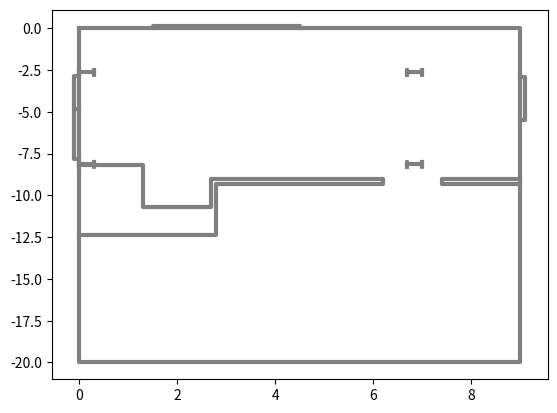

Python code for this plot:
import numpy as np
def plot_ground(plot):
    W = [[[0,0],[9,0],[9,-20],[0,-20],[0,0]],
        [[9,-9],[7.4,-9],[7.4,-9.35],[9,-9.35]],
        [[0,-8.2],[1.3,-8.2],[1.3,-10.7],[2.7,-10.7],[2.7,-9],[6.2,-9],[6.2,-9.35],[2.8,-9.35],[2.8,-12.35],[0,-12.35]],
        [[0,-2.85],[-0.1,-2.85],[-0.1,-4.83],[0,-4.83]],
        [[-0.1,-4.83],[-0.1,-7.84],[0,-7.84]],
        [[1.5,0],[1.5,0.1],[4.5,0.1],[4.5,0]],
        [[9,-2.9],[9.1,-2.9],[9.1,-5.47],[9,-5.47]],
        [[7,-2.5],[7,-2.8],[7,-2.65],[6.7,-2.65],[6.7,-2.5],[6.7,-2.8]],
        [[7,-8],[7,-8.3],[7,-8.15],[6.7,-8.15],[6.7,-8],[6.7,-8.3]],
        [[0.3,-2.5],[0.3,-2.8],[0.3,-2.65],[0,-2.65],[0,-2.5],[0,-2.8]],
        [[0.3,-8],[0.3,-8.3],[0.3,-8.15],[0,-8.15],[0,-8],[0,-8.3]]]
    
    def plot_polygon(plot, p):
        v = np.array(p).transpose()
        plot.plot(v[0],v[1], color='gray',linewidth=3)

    for w in W:
        plot_polygon(plot,w)

if __name__ == '__main__':
    import matplotlib.pyplot as plt
    plot_ground(plt)
    plt.show()
